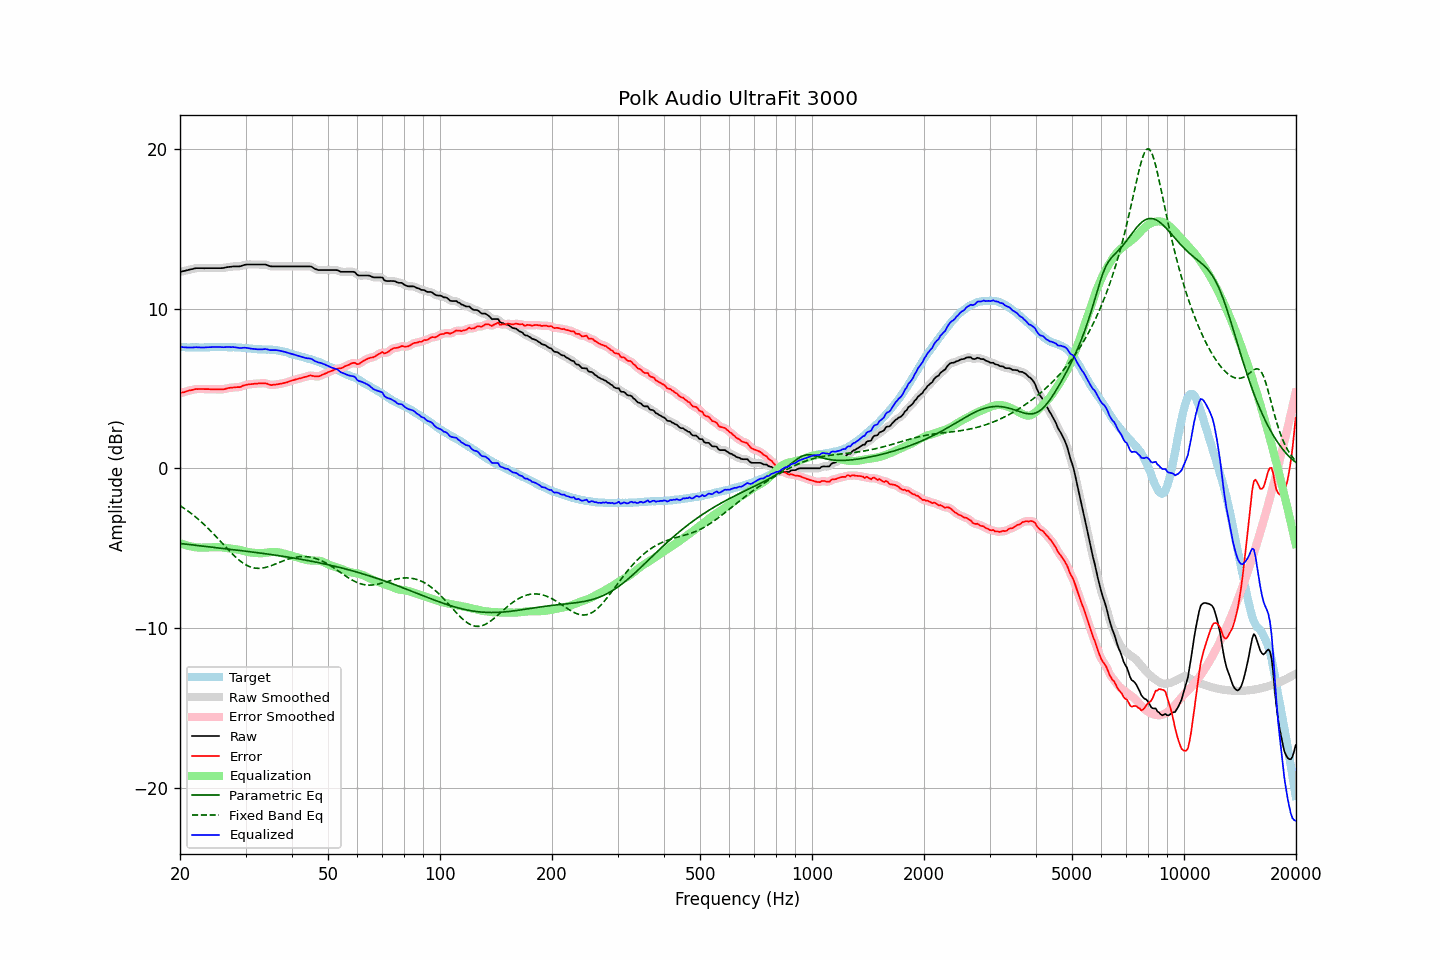

The data file committed next to this chart (first rows):
frequency, raw, error, smoothed, error_smoothed, equalization, parametric_eq, fixed_band_eq, equalized_raw, equalized_smoothed, target
20.00, 12.30, 4.70, 12.30, 4.70, -4.69, -4.71, -2.34, 7.61, 7.61, 7.60
20.20, 12.33, 4.74, 12.33, 4.73, -4.73, -4.72, -2.40, 7.60, 7.60, 7.59
20.40, 12.35, 4.76, 12.35, 4.76, -4.77, -4.73, -2.47, 7.58, 7.58, 7.59
20.61, 12.37, 4.78, 12.37, 4.79, -4.80, -4.75, -2.54, 7.57, 7.58, 7.59
20.81, 12.40, 4.83, 12.40, 4.82, -4.83, -4.76, -2.61, 7.57, 7.57, 7.57
21.02, 12.42, 4.85, 12.42, 4.85, -4.85, -4.77, -2.68, 7.57, 7.57, 7.57
21.23, 12.45, 4.88, 12.45, 4.88, -4.88, -4.78, -2.76, 7.57, 7.57, 7.57
21.44, 12.47, 4.89, 12.47, 4.90, -4.90, -4.79, -2.83, 7.57, 7.57, 7.58
21.66, 12.49, 4.92, 12.50, 4.92, -4.92, -4.81, -2.91, 7.57, 7.58, 7.57
21.87, 12.52, 4.94, 12.52, 4.94, -4.94, -4.82, -2.99, 7.58, 7.58, 7.58
22.09, 12.54, 4.97, 12.53, 4.96, -4.95, -4.83, -3.07, 7.59, 7.58, 7.57
22.31, 12.54, 4.96, 12.54, 4.97, -4.96, -4.84, -3.16, 7.58, 7.58, 7.58
22.54, 12.54, 4.97, 12.54, 4.97, -4.97, -4.85, -3.25, 7.57, 7.58, 7.57
22.76, 12.54, 4.97, 12.54, 4.97, -4.97, -4.86, -3.34, 7.57, 7.57, 7.57
22.99, 12.54, 4.97, 12.54, 4.97, -4.97, -4.88, -3.43, 7.57, 7.57, 7.57
23.22, 12.53, 4.96, 12.54, 4.96, -4.97, -4.89, -3.52, 7.56, 7.57, 7.57
23.45, 12.54, 4.96, 12.54, 4.96, -4.96, -4.90, -3.62, 7.58, 7.57, 7.58
23.69, 12.54, 4.96, 12.54, 4.96, -4.96, -4.91, -3.72, 7.58, 7.58, 7.58
23.92, 12.54, 4.96, 12.54, 4.96, -4.95, -4.92, -3.82, 7.59, 7.59, 7.58
24.16, 12.54, 4.95, 12.54, 4.95, -4.95, -4.93, -3.92, 7.59, 7.59, 7.59
24.40, 12.54, 4.94, 12.54, 4.94, -4.95, -4.95, -4.02, 7.59, 7.59, 7.60
24.65, 12.54, 4.94, 12.54, 4.94, -4.94, -4.96, -4.13, 7.60, 7.60, 7.60
24.89, 12.54, 4.94, 12.54, 4.94, -4.94, -4.97, -4.23, 7.60, 7.60, 7.60
25.14, 12.54, 4.95, 12.54, 4.94, -4.94, -4.98, -4.34, 7.60, 7.60, 7.59
25.39, 12.54, 4.94, 12.54, 4.94, -4.94, -4.99, -4.45, 7.60, 7.60, 7.60
25.65, 12.54, 4.94, 12.54, 4.94, -4.95, -5.00, -4.56, 7.59, 7.59, 7.60
25.91, 12.54, 4.95, 12.54, 4.94, -4.95, -5.02, -4.67, 7.59, 7.59, 7.59
26.16, 12.55, 4.95, 12.55, 4.95, -4.97, -5.03, -4.78, 7.58, 7.59, 7.60
26.43, 12.57, 4.97, 12.57, 4.97, -4.98, -5.04, -4.89, 7.59, 7.59, 7.60
26.69, 12.60, 5.00, 12.59, 5.00, -5.00, -5.05, -4.99, 7.60, 7.60, 7.60
26.96, 12.61, 5.03, 12.61, 5.02, -5.01, -5.06, -5.10, 7.60, 7.60, 7.58
27.23, 12.62, 5.04, 12.62, 5.04, -5.03, -5.07, -5.21, 7.59, 7.60, 7.58
27.50, 12.63, 5.05, 12.63, 5.05, -5.04, -5.09, -5.31, 7.59, 7.59, 7.58
27.77, 12.65, 5.06, 12.64, 5.06, -5.05, -5.10, -5.41, 7.60, 7.59, 7.59
28.05, 12.65, 5.07, 12.65, 5.07, -5.07, -5.11, -5.51, 7.58, 7.58, 7.58
28.33, 12.65, 5.08, 12.65, 5.08, -5.08, -5.12, -5.60, 7.57, 7.57, 7.57
28.62, 12.65, 5.09, 12.65, 5.08, -5.09, -5.13, -5.69, 7.56, 7.55, 7.56
28.90, 12.65, 5.08, 12.66, 5.09, -5.11, -5.15, -5.77, 7.54, 7.54, 7.57
29.19, 12.67, 5.11, 12.68, 5.12, -5.14, -5.16, -5.85, 7.53, 7.54, 7.56
29.48, 12.71, 5.17, 12.71, 5.16, -5.16, -5.17, -5.93, 7.55, 7.55, 7.54
29.78, 12.74, 5.20, 12.74, 5.20, -5.18, -5.18, -5.99, 7.56, 7.55, 7.54
30.08, 12.76, 5.22, 12.76, 5.23, -5.21, -5.20, -6.05, 7.55, 7.55, 7.54
30.38, 12.77, 5.25, 12.77, 5.24, -5.23, -5.21, -6.10, 7.54, 7.53, 7.52
30.68, 12.77, 5.26, 12.77, 5.26, -5.26, -5.22, -6.15, 7.51, 7.52, 7.51
30.99, 12.77, 5.27, 12.77, 5.27, -5.27, -5.23, -6.19, 7.50, 7.50, 7.50
31.30, 12.77, 5.28, 12.77, 5.28, -5.29, -5.25, -6.22, 7.48, 7.48, 7.49
31.61, 12.77, 5.29, 12.77, 5.29, -5.30, -5.26, -6.24, 7.47, 7.47, 7.48
31.93, 12.77, 5.31, 12.77, 5.30, -5.30, -5.27, -6.26, 7.47, 7.47, 7.46
32.24, 12.77, 5.30, 12.77, 5.31, -5.31, -5.29, -6.27, 7.46, 7.46, 7.47
32.57, 12.77, 5.32, 12.77, 5.31, -5.32, -5.30, -6.27, 7.45, 7.45, 7.45
32.89, 12.77, 5.32, 12.77, 5.32, -5.32, -5.31, -6.27, 7.45, 7.45, 7.45
33.22, 12.77, 5.32, 12.77, 5.33, -5.32, -5.33, -6.25, 7.45, 7.45, 7.45
33.55, 12.77, 5.33, 12.77, 5.33, -5.31, -5.34, -6.24, 7.46, 7.46, 7.44
33.89, 12.77, 5.32, 12.76, 5.32, -5.30, -5.35, -6.22, 7.47, 7.46, 7.45
34.23, 12.74, 5.31, 12.74, 5.30, -5.28, -5.37, -6.19, 7.46, 7.45, 7.43
34.57, 12.70, 5.26, 12.70, 5.26, -5.27, -5.38, -6.16, 7.43, 7.43, 7.44
34.92, 12.66, 5.23, 12.67, 5.24, -5.26, -5.40, -6.13, 7.40, 7.41, 7.43
35.27, 12.65, 5.21, 12.65, 5.22, -5.25, -5.41, -6.09, 7.40, 7.41, 7.44
35.62, 12.65, 5.24, 12.65, 5.23, -5.24, -5.42, -6.05, 7.41, 7.41, 7.41
35.97, 12.65, 5.24, 12.65, 5.24, -5.24, -5.44, -6.01, 7.41, 7.41, 7.41
... 635 more rows
